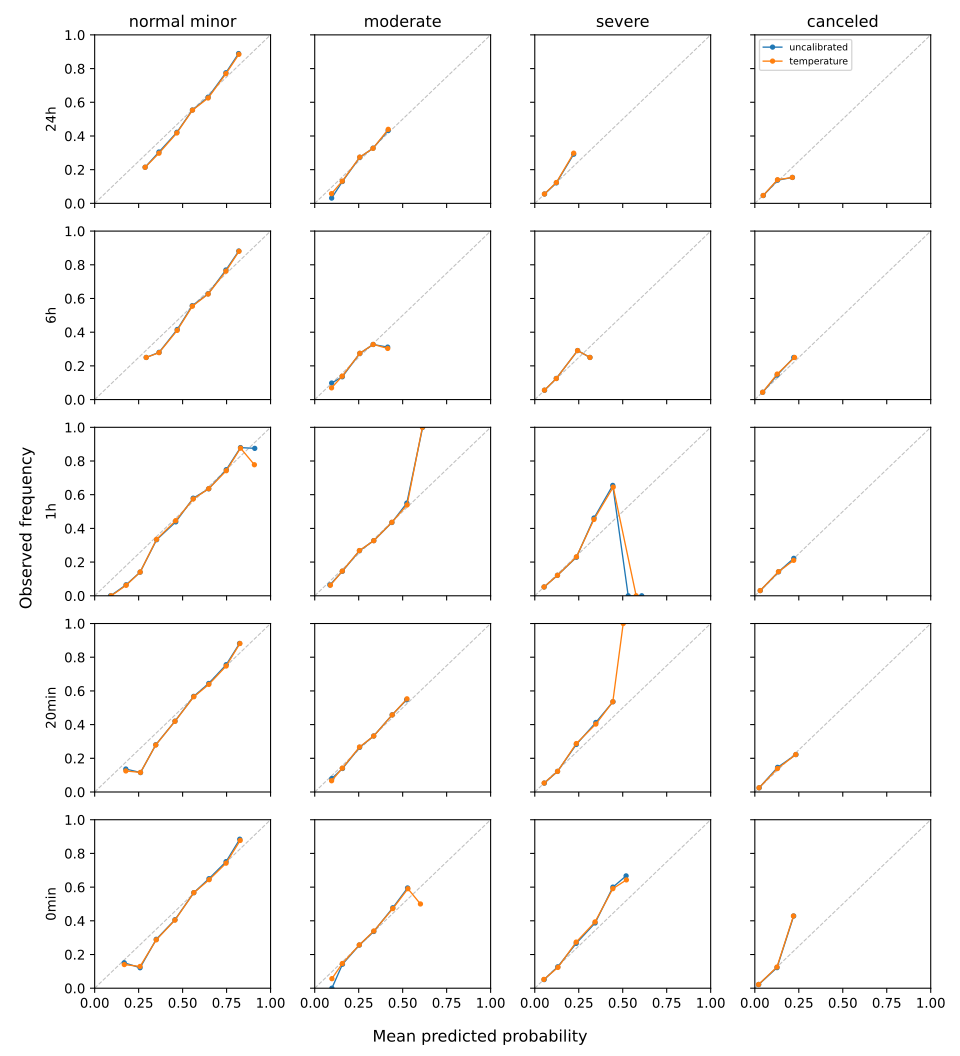

The file beside this chart, header and first rows:
prediction_time, class, bin, bin_lower, bin_upper, n_rows, mean_predicted_probability, observed_frequency
24h, normal_minor, 0, 0.0, 0.1, 0, , 
24h, normal_minor, 1, 0.1, 0.2, 0, , 
24h, normal_minor, 2, 0.2, 0.3, 14, 0.2867, 0.2143
24h, normal_minor, 3, 0.3, 0.4, 252, 0.3656, 0.2976
24h, normal_minor, 4, 0.4, 0.5, 984, 0.467, 0.4177
24h, normal_minor, 5, 0.5, 0.6, 5764, 0.5563, 0.5534
24h, normal_minor, 6, 0.6, 0.7, 5816, 0.6452, 0.6253
24h, normal_minor, 7, 0.7, 0.8, 3691, 0.7462, 0.7697
24h, normal_minor, 8, 0.8, 0.9, 945, 0.8199, 0.8847
24h, normal_minor, 9, 0.9, 1.0, 0, , 
24h, moderate, 0, 0.0, 0.1, 52, 0.09568, 0.05769
24h, moderate, 1, 0.1, 0.2, 4123, 0.1566, 0.1317
24h, moderate, 2, 0.2, 0.3, 8373, 0.256, 0.2745
24h, moderate, 3, 0.3, 0.4, 4786, 0.3318, 0.3268
24h, moderate, 4, 0.4, 0.5, 132, 0.418, 0.4394
24h, moderate, 5, 0.5, 0.6, 0, , 
24h, moderate, 6, 0.6, 0.7, 0, , 
24h, moderate, 7, 0.7, 0.8, 0, , 
24h, moderate, 8, 0.8, 0.9, 0, , 
24h, moderate, 9, 0.9, 1.0, 0, , 
24h, severe, 0, 0.0, 0.1, 15820, 0.05471, 0.05563
24h, severe, 1, 0.1, 0.2, 1599, 0.1228, 0.1238
24h, severe, 2, 0.2, 0.3, 47, 0.2211, 0.2979
24h, severe, 3, 0.3, 0.4, 0, , 
24h, severe, 4, 0.4, 0.5, 0, , 
24h, severe, 5, 0.5, 0.6, 0, , 
24h, severe, 6, 0.6, 0.7, 0, , 
24h, severe, 7, 0.7, 0.8, 0, , 
24h, severe, 8, 0.8, 0.9, 0, , 
24h, severe, 9, 0.9, 1.0, 0, , 
24h, canceled, 0, 0.0, 0.1, 16398, 0.04723, 0.04665
24h, canceled, 1, 0.1, 0.2, 1055, 0.129, 0.1403
24h, canceled, 2, 0.2, 0.3, 13, 0.2133, 0.1538
24h, canceled, 3, 0.3, 0.4, 0, , 
24h, canceled, 4, 0.4, 0.5, 0, , 
24h, canceled, 5, 0.5, 0.6, 0, , 
24h, canceled, 6, 0.6, 0.7, 0, , 
24h, canceled, 7, 0.7, 0.8, 0, , 
24h, canceled, 8, 0.8, 0.9, 0, , 
24h, canceled, 9, 0.9, 1.0, 0, , 
6h, normal_minor, 0, 0.0, 0.1, 0, , 
6h, normal_minor, 1, 0.1, 0.2, 0, , 
6h, normal_minor, 2, 0.2, 0.3, 16, 0.293, 0.25
6h, normal_minor, 3, 0.3, 0.4, 158, 0.366, 0.2785
6h, normal_minor, 4, 0.4, 0.5, 923, 0.4689, 0.4106
6h, normal_minor, 5, 0.5, 0.6, 5711, 0.5553, 0.5542
6h, normal_minor, 6, 0.6, 0.7, 5802, 0.6453, 0.6265
6h, normal_minor, 7, 0.7, 0.8, 3668, 0.7461, 0.7623
6h, normal_minor, 8, 0.8, 0.9, 1102, 0.8206, 0.8802
6h, normal_minor, 9, 0.9, 1.0, 0, , 
6h, moderate, 0, 0.0, 0.1, 72, 0.09566, 0.06944
6h, moderate, 1, 0.1, 0.2, 4142, 0.1561, 0.1388
6h, moderate, 2, 0.2, 0.3, 7967, 0.2562, 0.2745
6h, moderate, 3, 0.3, 0.4, 5087, 0.3323, 0.3273
6h, moderate, 4, 0.4, 0.5, 112, 0.415, 0.3036
6h, moderate, 5, 0.5, 0.6, 0, , 
6h, moderate, 6, 0.6, 0.7, 0, , 
6h, moderate, 7, 0.7, 0.8, 0, , 
6h, moderate, 8, 0.8, 0.9, 0, , 
6h, moderate, 9, 0.9, 1.0, 0, , 
... 140 more rows
